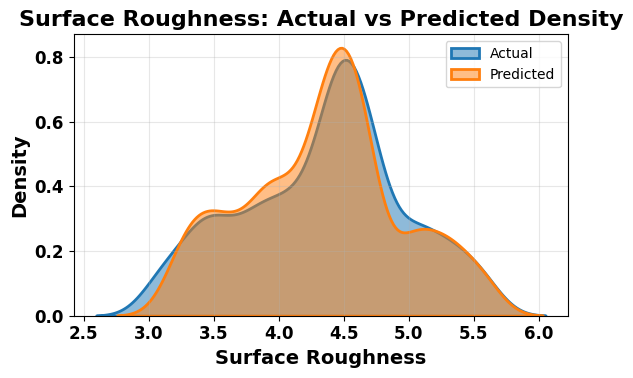
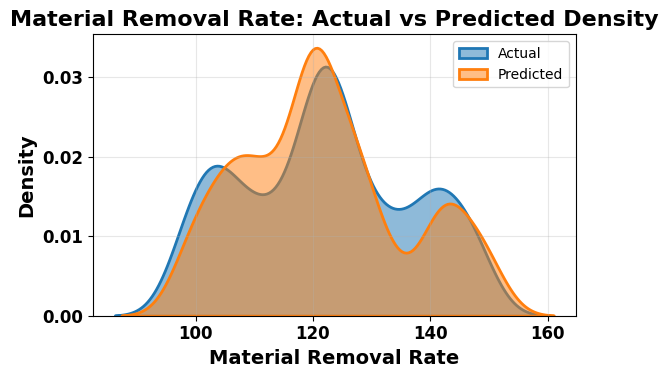

The script that saved these images, in order:
import pandas as pd
import matplotlib.pyplot as plt
import seaborn as sns
from scipy import stats

# ============ DataSet ============
surface_data = {
    'Exp.value': [4.75, 3.09, 4.46, 5.02, 3.84, 5.04, 4.38, 4.61, 4.14, 3.5, 3.97, 4.63, 5.56, 3.62, 4.08, 4.75, 4.46,
                  4.41, 3.42, 4.27, 4.67, 5.36, 3.29, 4.46, 4.53, 5.23, 3.8],
    'Ensemble': [4.65,3.23,4.43,5.01,3.87,5.05,4.34,4.65,3.97,3.57,4.04,4.52,5.56,3.65,4.16,4.71,4.43,4.34,3.43,4.25,
                 4.56,5.35,3.35,4.43,4.58,5.24,3.85]
}

mrr_data = {
    'Exp.value': [119.98, 126.36, 122.4, 111.57, 126.63, 97.63, 121.6, 109.81, 137.08, 117.28, 143.3, 125.7, 106.95,
                  148.41, 102.02, 115.2, 122.4, 119.69, 145.92, 131.74, 132.71, 99.7, 140.98, 122.4, 104.26, 103.66,
                  139.85],
    'Ensemble': [118.15,128.31,120.37,114.03,128.86,98.40,119.45,112.40,133.38,122.63,143.81,122.22,108.80,150.03,103.46,
                 110.29,120.37,117.62,146.87,125.88,126.50,100.84,140.92,120.37,106.65,105.56,141.33]

}

# ============ DataFrames ============
datasets = {
    "Surface Roughness": pd.DataFrame(surface_data),
    "Material Removal Rate": pd.DataFrame(mrr_data),
}
# ============ Font Settings ============
plt.rcParams['font.family'] = 'DejaVu Sans'
plt.rcParams['font.size'] = 14
plt.rcParams['axes.titleweight'] = 'bold'
plt.rcParams['axes.labelweight'] = 'bold'

# ============ Color scheme ============

colors = ['#1f77b4', '#ff7f0e']  # Blue: Actual, Orange: Predicted

# ============ Plot Density & Summary ============
def plot_and_summarize(df, metric_name):
    plt.figure(figsize=(6,4))
    sns.kdeplot(df['Exp.value'], label='Actual', color=colors[0], linewidth=2, fill=True, alpha=0.5, bw_adjust=0.5)
    sns.kdeplot(df['Ensemble'], label='Predicted', color=colors[1], linewidth=2, fill=True, alpha=0.5, bw_adjust=0.5)

# ============ Title and Axis Label ============
    plt.title(f"{metric_name}: Actual vs Predicted Density",fontsize=16, fontweight='bold', fontname='DejaVu Sans')
    plt.xlabel(metric_name, fontsize=14, fontweight='bold', fontname='DejaVu Sans')
    plt.ylabel('Density', fontsize=14, fontweight='bold', fontname='DejaVu Sans')
    plt.xticks(fontsize=12, fontweight='bold', fontname='DejaVu Sans')
    plt.yticks(fontsize=12, fontweight='bold', fontname='DejaVu Sans')
    plt.legend(fontsize=10, title_fontsize=12)
    plt.grid(True, alpha=0.3)
    plt.tight_layout()
    plt.show()

# ============ Statistical Summary ============
    print(f"\n=== {metric_name} Statistical Summary ===")
    print(f"Actual   - Mean: {df['Exp.value'].mean():.4f}, Std: {df['Exp.value'].std():.4f}")
    print(f"Predicted- Mean: {df['Ensemble'].mean():.4f}, Std: {df['Ensemble'].std():.4f}")

    ks_stat, p_value = stats.ks_2samp(df['Exp.value'], df['Ensemble'])
    print(f"Kolmogorov-Smirnov Test: Stat={ks_stat:.4f}, p-value={p_value:.4f}")
    if p_value > 0.05:
        print("Distributions are statistically similar (p > 0.05)")
    else:
        print("Distributions are statistically different (p ≤ 0.05)")

# ============ Apply Function to All Datasets ============
for name, df in datasets.items():
    plot_and_summarize(df, name)
